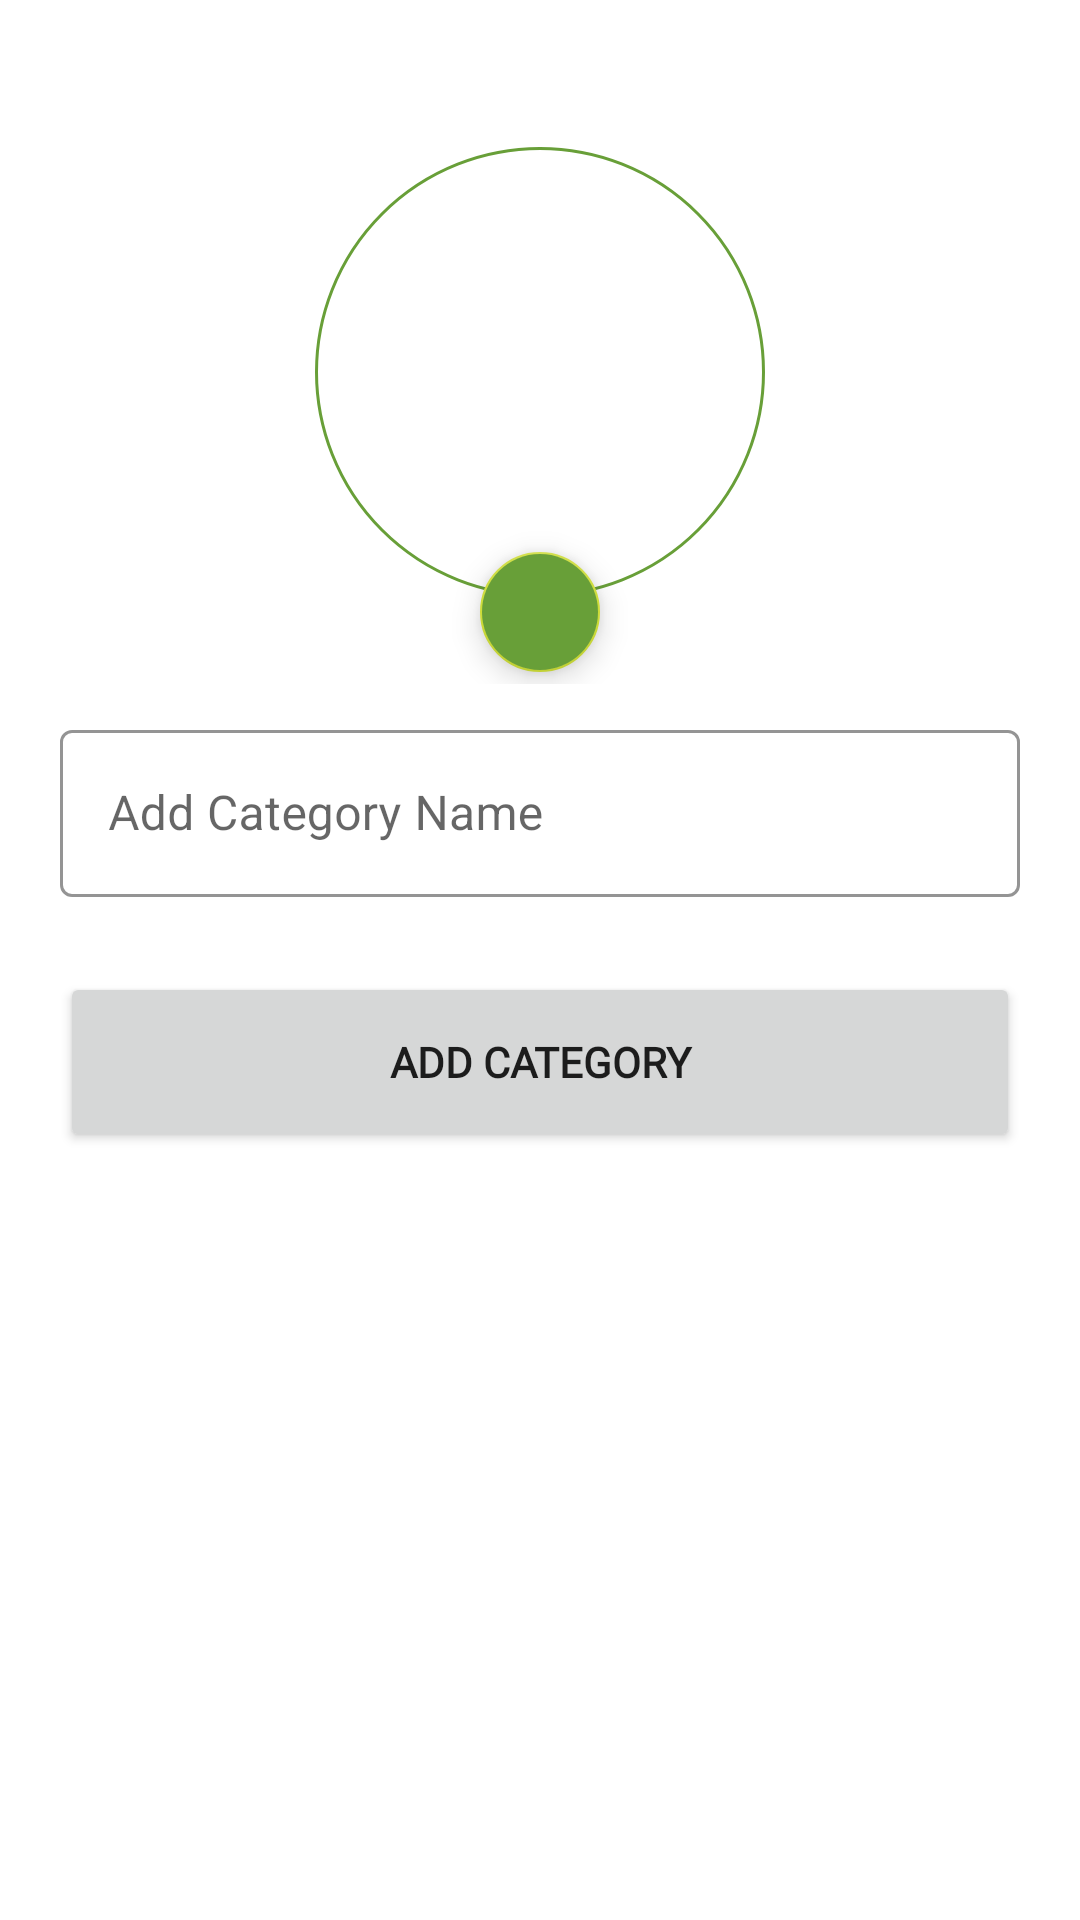

Layout XML and referenced resources for this Android screen:
<!-- AndroidManifest.xml: application theme Theme.VendorApp -->
<!-- res/layout/activity_add_category.xml -->
<?xml version="1.0" encoding="utf-8"?>
<ScrollView xmlns:android="http://schemas.android.com/apk/res/android"
    xmlns:app="http://schemas.android.com/apk/res-auto"
    xmlns:tools="http://schemas.android.com/tools"
    android:layout_width="match_parent"
    android:layout_height="match_parent"
    android:orientation="vertical"
    tools:context=".activity.AddItemActivity">

    <LinearLayout
        android:layout_width="match_parent"
        android:layout_height="match_parent"
        android:orientation="vertical"
        android:layout_marginHorizontal="10dp"
        android:layout_marginVertical="20dp">


                <RelativeLayout
                    android:layout_width="match_parent"
                    android:layout_height="wrap_content">

                    <ImageView
                        android:layout_width="150dp"
                        android:layout_height="150dp"
                        android:layout_gravity="center"
                        android:layout_margin="5dp"
                        android:scaleType="fitXY"
                        android:layout_centerInParent="true"
                        android:id="@+id/category_image"
                        android:src="@drawable/circle_image"/>

                    <com.google.android.material.floatingactionbutton.FloatingActionButton
                        android:id="@+id/add_categoryImage_fab"
                        android:layout_width="wrap_content"
                        android:layout_height="wrap_content"
                        android:layout_below="@+id/category_image"
                        android:backgroundTint="@color/darkGreen"
                        android:layout_centerHorizontal="true"
                        app:tint="@color/white"
                        app:fabSize="mini"
                        android:src="@drawable/ic_baseline_add_24"/>

                </RelativeLayout>

                <com.google.android.material.textfield.TextInputLayout
                    android:id="@+id/category_name"
                    style="@style/Widget.MaterialComponents.TextInputLayout.OutlinedBox"
                    android:layout_width="match_parent"
                    android:layout_height="wrap_content"
                    app:boxStrokeColor="@color/darkGreen"
                    app:hintTextColor="@color/darkGreen"
                    android:layout_margin="10dp"
                    android:hint="Add Category Name">

                    <com.google.android.material.textfield.TextInputEditText
                        android:id="@+id/category_name_et"
                        android:layout_width="match_parent"
                        android:layout_height="wrap_content" />

                </com.google.android.material.textfield.TextInputLayout>


        <Button
            android:layout_width="match_parent"
            android:layout_height="60dp"
            android:text="@string/add_category"
            android:fontFamily="@font/lato"
            android:textStyle="bold"
            android:layout_marginVertical="15dp"
            android:layout_marginHorizontal="10dp"
            android:id="@+id/add_category_button"/>

    </LinearLayout>



</ScrollView>
<!-- resources referenced by this layout -->
<resources>
  <color name="darkGreen">#FF689F38</color>
  <color name="white">#FFFFFFFF</color>
  <!-- drawable circle_image (drawable) -->
  <?xml version="1.0" encoding="utf-8"?>
  <shape xmlns:android="http://schemas.android.com/apk/res/android"
      android:innerRadius="0dp"
      android:shape="ring"
      android:thicknessRatio="2.0"
      android:useLevel="false" >
      <solid android:color="@android:color/transparent" />
  
      <stroke
          android:width="1dp"
          android:color="@color/darkGreen" />
  </shape>
  <string name="add_category">Add Category</string>
  <style name="Theme.VendorApp" parent="Theme.MaterialComponents.DayNight.DarkActionBar">
          
          <item name="colorPrimary">@color/green</item>
          <item name="colorPrimaryVariant">@color/darkGreen</item>
          <item name="colorOnPrimary">@color/dullWhite</item>
          
          <item name="colorSecondary">@color/lightGreen</item>
          <item name="colorSecondaryVariant">@color/Grey</item>
          <item name="colorOnSecondary">@color/black</item>
          
          <item name="android:statusBarColor" tools:targetApi="l">?attr/colorPrimaryVariant</item>
          
      </style>
  <color name="green">#FF8BC34A</color>
  <color name="dullWhite">#FFDCEDC8</color>
  <color name="lightGreen">#FFCDDC39</color>
  <color name="Grey">#FF757575</color>
  <color name="black">#FF000000</color>
</resources>
